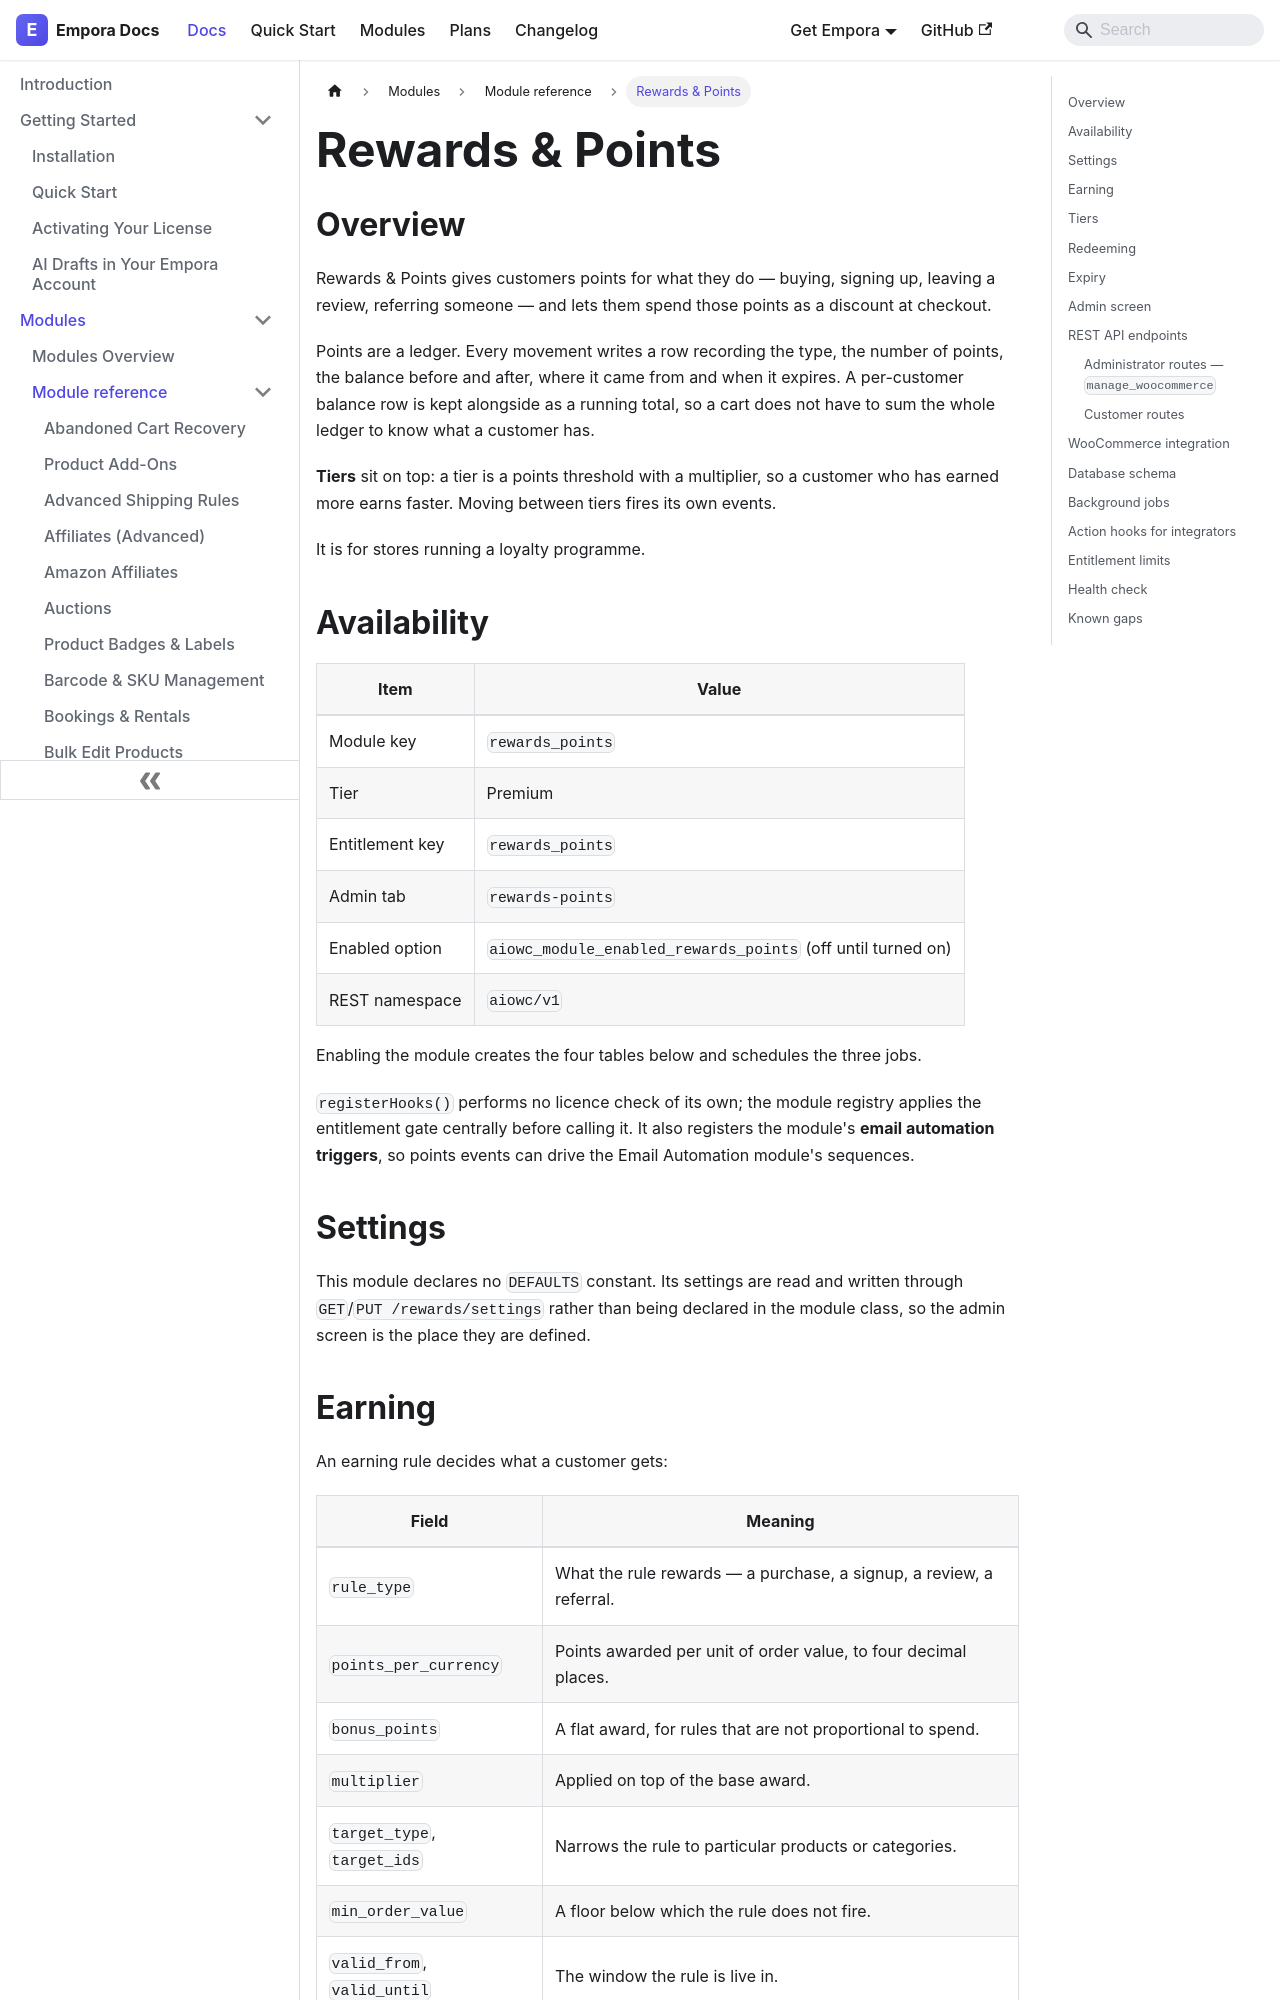

repository: aoneahsan/empora-for-woocommerce-docs · page: modules/reference/rewards-points.html · generator: docusaurus

---
id: rewards-points
title: "Rewards & Points"
description: "A loyalty points ledger with earning rules for purchases, signups, reviews and referrals, tier multipliers, expiry and checkout redemption."
keywords:
  - woocommerce loyalty points
  - rewards program
  - points redemption
  - loyalty tiers
format: md
---
## Overview

Rewards & Points gives customers points for what they do — buying, signing up, leaving a review, referring someone — and lets them spend those points as a discount at checkout.

Points are a ledger. Every movement writes a row recording the type, the number of points, the balance before and after, where it came from and when it expires. A per-customer balance row is kept alongside as a running total, so a cart does not have to sum the whole ledger to know what a customer has.

**Tiers** sit on top: a tier is a points threshold with a multiplier, so a customer who has earned more earns faster. Moving between tiers fires its own events.

It is for stores running a loyalty programme.

## Availability

| Item            | Value                                                          |
| --------------- | ---------------------------------------------------------------- |
| Module key      | `rewards_points`                                                |
| Tier            | Premium                                                         |
| Entitlement key | `rewards_points`                                                |
| Admin tab       | `rewards-points`                                                |
| Enabled option  | `aiowc_module_enabled_rewards_points` (off until turned on)     |
| REST namespace  | `aiowc/v1`                                                      |

Enabling the module creates the four tables below and schedules the three jobs.

`registerHooks()` performs no licence check of its own; the module registry applies the entitlement gate centrally before calling it. It also registers the module's **email automation triggers**, so points events can drive the Email Automation module's sequences.

## Settings

This module declares no `DEFAULTS` constant. Its settings are read and written through `GET`/`PUT /rewards/settings` rather than being declared in the module class, so the admin screen is the place they are defined.
